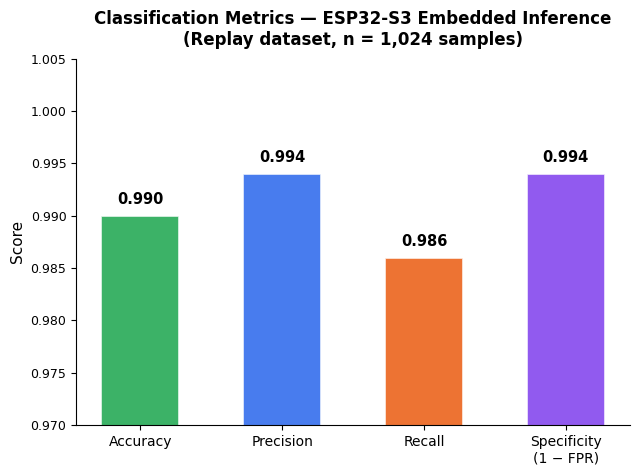

The script that saved this image: (Note: this script raises an exception after producing the figure.)
"""
Figure 3B — Embedded Classification Metrics Bar Chart (ESP32-S3)
Values sourced from paper Section 3.3:
  accuracy=99.0%, precision=0.994, recall=0.986, FPR=0.006
"""

import matplotlib
matplotlib.use("Agg")
import matplotlib.pyplot as plt


OUT = "/mnt/user-data/outputs"

COLORS = ["#16A34A", "#2563EB", "#EA580C", "#7C3AED"]


def plot_embedded_metrics(save_path: str = f"{OUT}/figure_3b_embedded_metrics.png"):
    plt.rcParams.update({
        "font.family":       "DejaVu Sans",
        "axes.spines.top":   False,
        "axes.spines.right": False,
        "axes.labelsize":    11,
        "axes.titlesize":    12,
        "xtick.labelsize":   10,
        "ytick.labelsize":   9,
        "figure.dpi":        150,
        "savefig.dpi":       300,
        "savefig.bbox":      "tight",
        "savefig.facecolor": "white",
    })

    metrics = ["Accuracy", "Precision", "Recall", "Specificity\n(1 − FPR)"]
    values  = [0.990,       0.994,        0.986,    1 - 0.006]

    fig, ax = plt.subplots(figsize=(6.5, 4.8))

    bars = ax.bar(metrics, values, color=COLORS, alpha=0.84,
                  edgecolor="white", linewidth=1.3, width=0.55)

    for bar, v in zip(bars, values):
        ax.text(
            bar.get_x() + bar.get_width() / 2,
            v + 0.0008,
            f"{v:.3f}",
            ha="center", va="bottom", fontsize=10.5, fontweight="bold",
        )

    ax.set_ylim(0.970, 1.005)
    ax.set_ylabel("Score")
    ax.set_title(
        "Classification Metrics — ESP32-S3 Embedded Inference\n(Replay dataset, n = 1,024 samples)",
        fontweight="bold", pad=10,
    )

    plt.tight_layout()
    plt.savefig(save_path)
    plt.close()
    print(f"Saved → {save_path}")


if __name__ == "__main__":
    plot_embedded_metrics()
